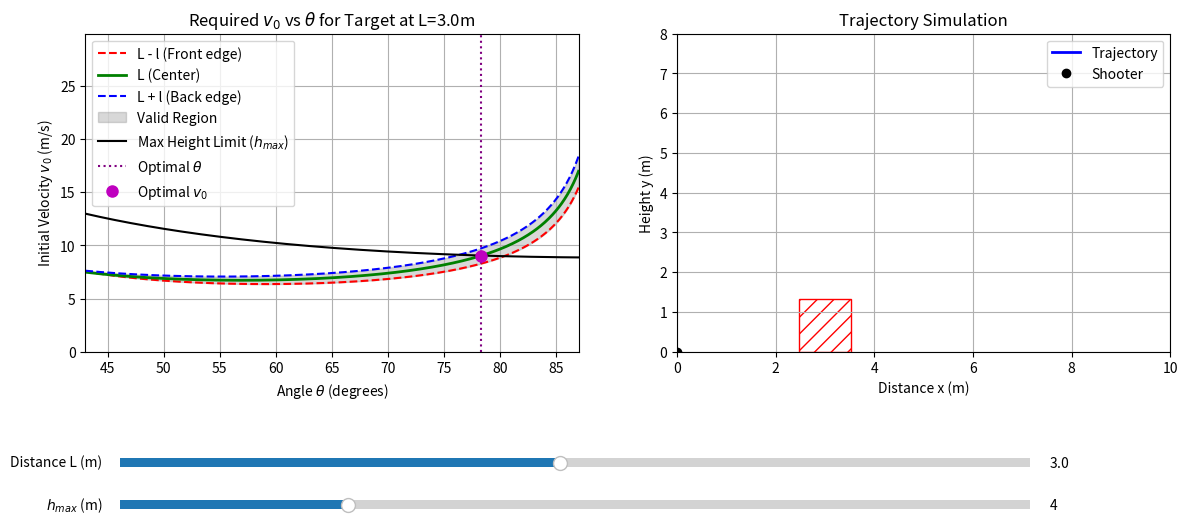

Write Python code to recreate this figure.
import numpy as np
import matplotlib.pyplot as plt
from matplotlib.widgets import Slider

#90 roter rps absolute max
#93.75 flywheel rps absolute max
#4 in (0.1016m) diameter flywheel
v0_max_limit = 29.9236 # m/s v_0 absolute max
v0_min_limit = 0.0

#43 <= theta <= 87
theta_min_limit = 43.0
theta_max_limit = 87.0

hopper_height = 1.8288 #meters
robot_height = 0.505 #meters
target_height = hopper_height - robot_height
hopper_width = 1.059942 #meters
l_margin = hopper_width / 2.0
g = 9.81 #m/s^2
L_max_limit = 6.0 #meters

def v_0(L, theta): #meters, degrees
    theta_rad = (theta / 180) * np.pi
    denominator = L * np.sin(2 * theta_rad) - target_height * np.cos(2 * theta_rad) - target_height
    
    valid = denominator > 0
    v = np.full_like(theta, np.nan, dtype=np.float64)
    v[valid] = L * np.sqrt(g / denominator[valid])
    return v

# --- Plot and UI Settings ---
fig, (ax1, ax2) = plt.subplots(1, 2, figsize=(14, 6))
plt.subplots_adjust(bottom=0.35)

L_init = 3.0
theta_init = 55.0
hmax_init = 4.0
theta_eval = np.linspace(theta_min_limit, theta_max_limit, 500)

L_min = max(0.1, L_init - l_margin)
L_M_init = L_init + l_margin

v0_min_vals = v_0(L_min, theta_eval)
v0_center_vals = v_0(L_init, theta_eval)
v0_max_vals = v_0(L_M_init, theta_eval)

# Calculate intersection analytically
# tan(theta) = 2*L*h / (L^2 - l^2)
theta_intersect_rad_init = np.arctan((2 * L_init * target_height) / (L_init**2 - l_margin**2))
theta_intersect_deg_init = np.degrees(theta_intersect_rad_init)

# --- Graph 1: v0 vs theta ---
line_min, = ax1.plot(theta_eval, v0_min_vals, 'r--', label='L - l (Front edge)')
line_center, = ax1.plot(theta_eval, v0_center_vals, 'g-', linewidth=2, label='L (Center)')
line_max, = ax1.plot(theta_eval, v0_max_vals, 'b--', label='L + l (Back edge)')

# Valid region
valid_fill_init = theta_eval >= theta_intersect_deg_init
fill_region = ax1.fill_between(theta_eval, v0_min_vals, v0_max_vals, where=valid_fill_init, color='gray', alpha=0.3, label='Valid Region')

# h_max limit line
theta_eval_rad = np.radians(theta_eval)
v0_hmax_vals = (1 / np.sin(theta_eval_rad)) * np.sqrt(2 * g * hmax_init)
line_hmax, = ax1.plot(theta_eval, v0_hmax_vals, 'k-', linewidth=1.5, label='Max Height Limit ($h_{max}$)')

# Analytical solution for optimal theta and v0
def calculate_optimal_trajectory(L, h_max, target_h):
    # alpha = h_max + sqrt(h_max * (h_max - h))
    alpha = h_max + np.sqrt(max(0, h_max * (h_max - target_h)))
    if alpha <= 0:
        return np.nan, np.nan
    
    # theta = arctan(2*alpha / L)
    theta_rad = np.arctan((2.0 * alpha) / L)
    theta_deg = np.degrees(theta_rad)
    
    # v0 = (sqrt(L^2 + 4*alpha^2) / (2*alpha)) * sqrt(2*g*h_max)
    v0_opt = (np.sqrt(L**2 + 4 * alpha**2) / (2.0 * alpha)) * np.sqrt(2 * g * h_max)
    
    return theta_deg, v0_opt

theta_opt_init, v0_opt_init = calculate_optimal_trajectory(L_init, hmax_init, target_height)

vline_theta = ax1.axvline(x=theta_opt_init, color='purple', linestyle=':', label='Optimal $\\theta$')
point_v0, = ax1.plot([theta_opt_init], [v0_opt_init], 'mo', markersize=8, label='Optimal $v_0$')

ax1.set_title(f"Required $v_0$ vs $\\theta$ for Target at L={L_init}m")
ax1.set_xlabel("Angle $\\theta$ (degrees)")
ax1.set_ylabel("Initial Velocity $v_0$ (m/s)")
ax1.set_ylim(v0_min_limit, v0_max_limit)
ax1.set_xlim(theta_min_limit, theta_max_limit)
ax1.legend()
ax1.grid(True)

# --- Graph 2: Trajectory Simulation ---
import matplotlib.patches as patches

ax2.set_title("Trajectory Simulation")
ax2.set_xlabel("Distance x (m)")
ax2.set_ylabel("Height y (m)")
ax2.set_xlim(0, 10)
ax2.set_ylim(0, 8)
ax2.grid(True)

# Target box
target_patch = patches.Rectangle((L_init - l_margin, 0), hopper_width, target_height, 
                                 linewidth=1, edgecolor='r', facecolor='none', hatch='//')
ax2.add_patch(target_patch)

# Trajectory
traj_line, = ax2.plot([], [], 'b-', linewidth=2, label='Trajectory')
ax2.plot(0, 0, 'ko', label='Shooter')
ax2.legend()

# Add Sliders
ax_L = plt.axes([0.15, 0.15, 0.65, 0.03])
ax_hmax = plt.axes([0.15, 0.08, 0.65, 0.03])

slider_L = Slider(ax_L, 'Distance L (m)', 0.2, L_max_limit, valinit=L_init)
slider_hmax = Slider(ax_hmax, '$h_{max}$ (m)', 2.0, 10.0, valinit=hmax_init)

def update(val):
    global fill_region
    L = slider_L.val
    h_max = slider_hmax.val
    
    L_m = max(0.1, L - l_margin)
    L_M = L + l_margin
    
    v0_m_vals = v_0(L_m, theta_eval)
    v0_c_vals = v_0(L, theta_eval)
    v0_M_vals = v_0(L_M, theta_eval)
    
    # Update h_max limit line
    v0_hmax_updated = (1 / np.sin(np.radians(theta_eval))) * np.sqrt(2 * g * h_max)
    line_hmax.set_ydata(v0_hmax_updated)
    
    line_min.set_ydata(v0_m_vals)
    line_center.set_ydata(v0_c_vals)
    line_max.set_ydata(v0_M_vals)
    
    # Calculate intersection for the selected L
    valid_denom = max(1e-5, (L**2 - l_margin**2))
    theta_intersect_rad = np.arctan((2 * L * target_height) / valid_denom)
    theta_intersect = np.degrees(theta_intersect_rad)
    
    fill_region.remove()
    valid_fill = theta_eval >= theta_intersect
    fill_region = ax1.fill_between(theta_eval, v0_m_vals, v0_M_vals, where=valid_fill, color='gray', alpha=0.3)
    
    # Calculate optimal theta and v0 directly from analytical solution
    theta_opt, selected_v0 = calculate_optimal_trajectory(L, h_max, target_height)
    
    vline_theta.set_xdata([theta_opt, theta_opt])
    
    if not np.isnan(selected_v0):
        point_v0.set_data([theta_opt], [selected_v0])
    else:
        point_v0.set_data([], [])
        
    ax1.set_title(f"Target at L={L:.2f}m | Optimal $\\theta$={theta_opt:.1f}deg | Chosen $v_0$={selected_v0:.2f} m/s")
    
    # Update trajectory plot
    target_patch.set_x(L - l_margin)
    
    if not np.isnan(selected_v0):
        t = np.linspace(0, 5, 500)
        theta_rad = np.radians(theta_opt)
        x = selected_v0 * np.cos(theta_rad) * t
        y = selected_v0 * np.sin(theta_rad) * t - 0.5 * g * t**2
        
        # Only show y >= 0
        valid_idx = y >= 0
        traj_line.set_data(x[valid_idx], y[valid_idx])
    else:
        traj_line.set_data([], [])
        
    fig.canvas.draw_idle()

slider_L.on_changed(update)
slider_hmax.on_changed(update)
plt.show()
